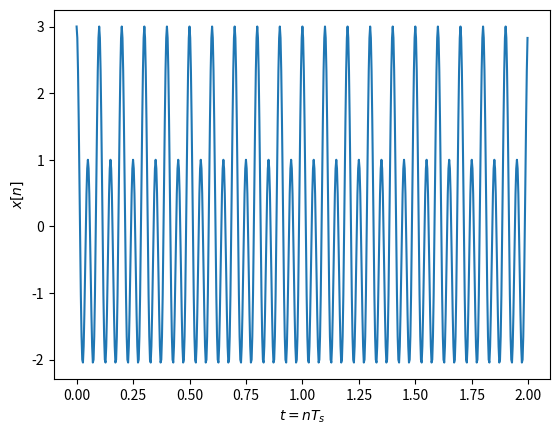
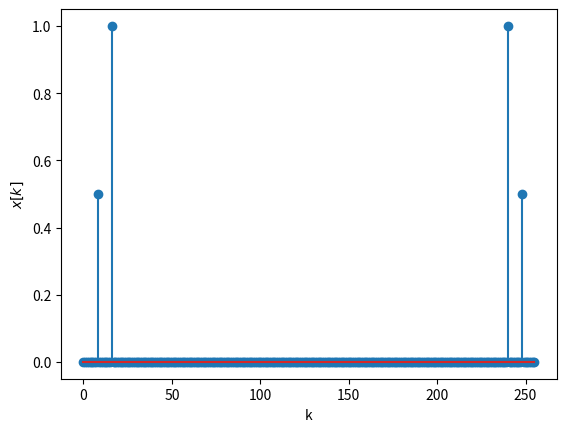
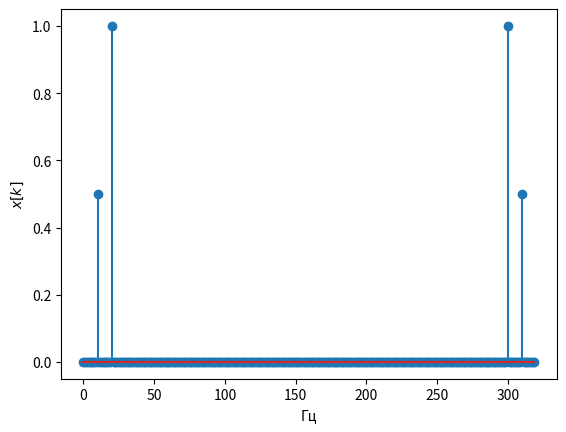
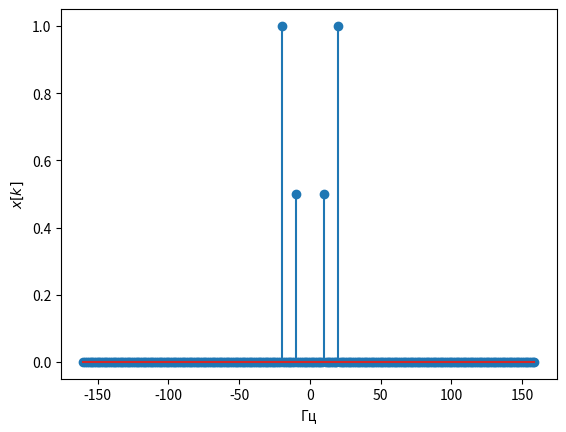
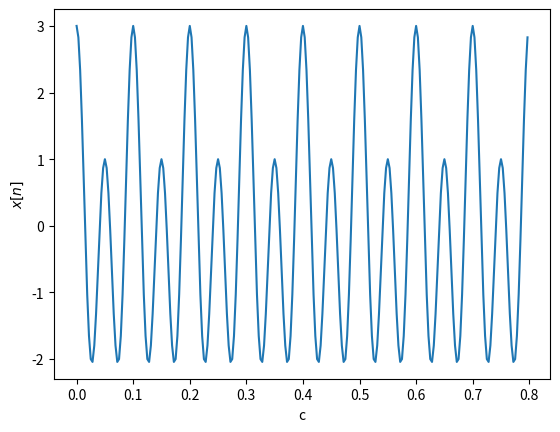

Source code (Python) for these figures, in order:

from scipy.fftpack import fft, ifft,  fftshift, ifftshift
import numpy as np
import matplotlib.pyplot as plt


fc=10 # Частота косинуса 
fc1=20
fs=320# частота дискретизации, избыточная 
t=np.arange( 0, 2,  1/fs) # длительность сигнала 2 с
x=np.cos(2*np.pi*fc*t) + 2 * np.cos(2*np.pi*fc1*t) # формирование временного сигнала
plt.figure(1)
plt.plot(t,x) 
#plt.stem(t,x) # для отображения временных отсчетов сигнала, выбрать длительность 0.2 сек
plt.xlabel('$t=nT_s$')
plt.ylabel('$x[n]$') 
N=256 # количество точек ДПФ
X = fft(x,N)/N # вычисление ДПФ и нормирование на N
plt.figure(2)
k = np.arange(0, N)
plt.stem(k,abs(X)) # выводим модуль ДПФ в точках ДПФ
plt.xlabel('k')
plt.ylabel('$x[k]$') 

df=fs/N
kf = k*df
plt.figure(3)
plt.stem(kf,abs(X)) # выводим модуль ДПФ в частотах 
plt.xlabel('Гц')
plt.ylabel('$x[k]$') 


k2 = np.arange(-N/2, N/2)
kf2=k2*df
X2 = fftshift(X) # сдвиг ДПФ на центр 
plt.figure(4)
plt.stem(kf2,abs(X2))
plt.xlabel('Гц')
plt.ylabel('$x[k]$') 


plt.figure(5)
x_ifft = N*ifft(X,N)
t = np.arange(0, len(x_ifft))/fs
plt.plot(t ,np.real(x_ifft ))
#plt.stem(t ,np.real(x_ifft )) # временные отсчеты колебания
plt.xlabel('c')
plt.ylabel('$x[n]$') 
plt.show()
